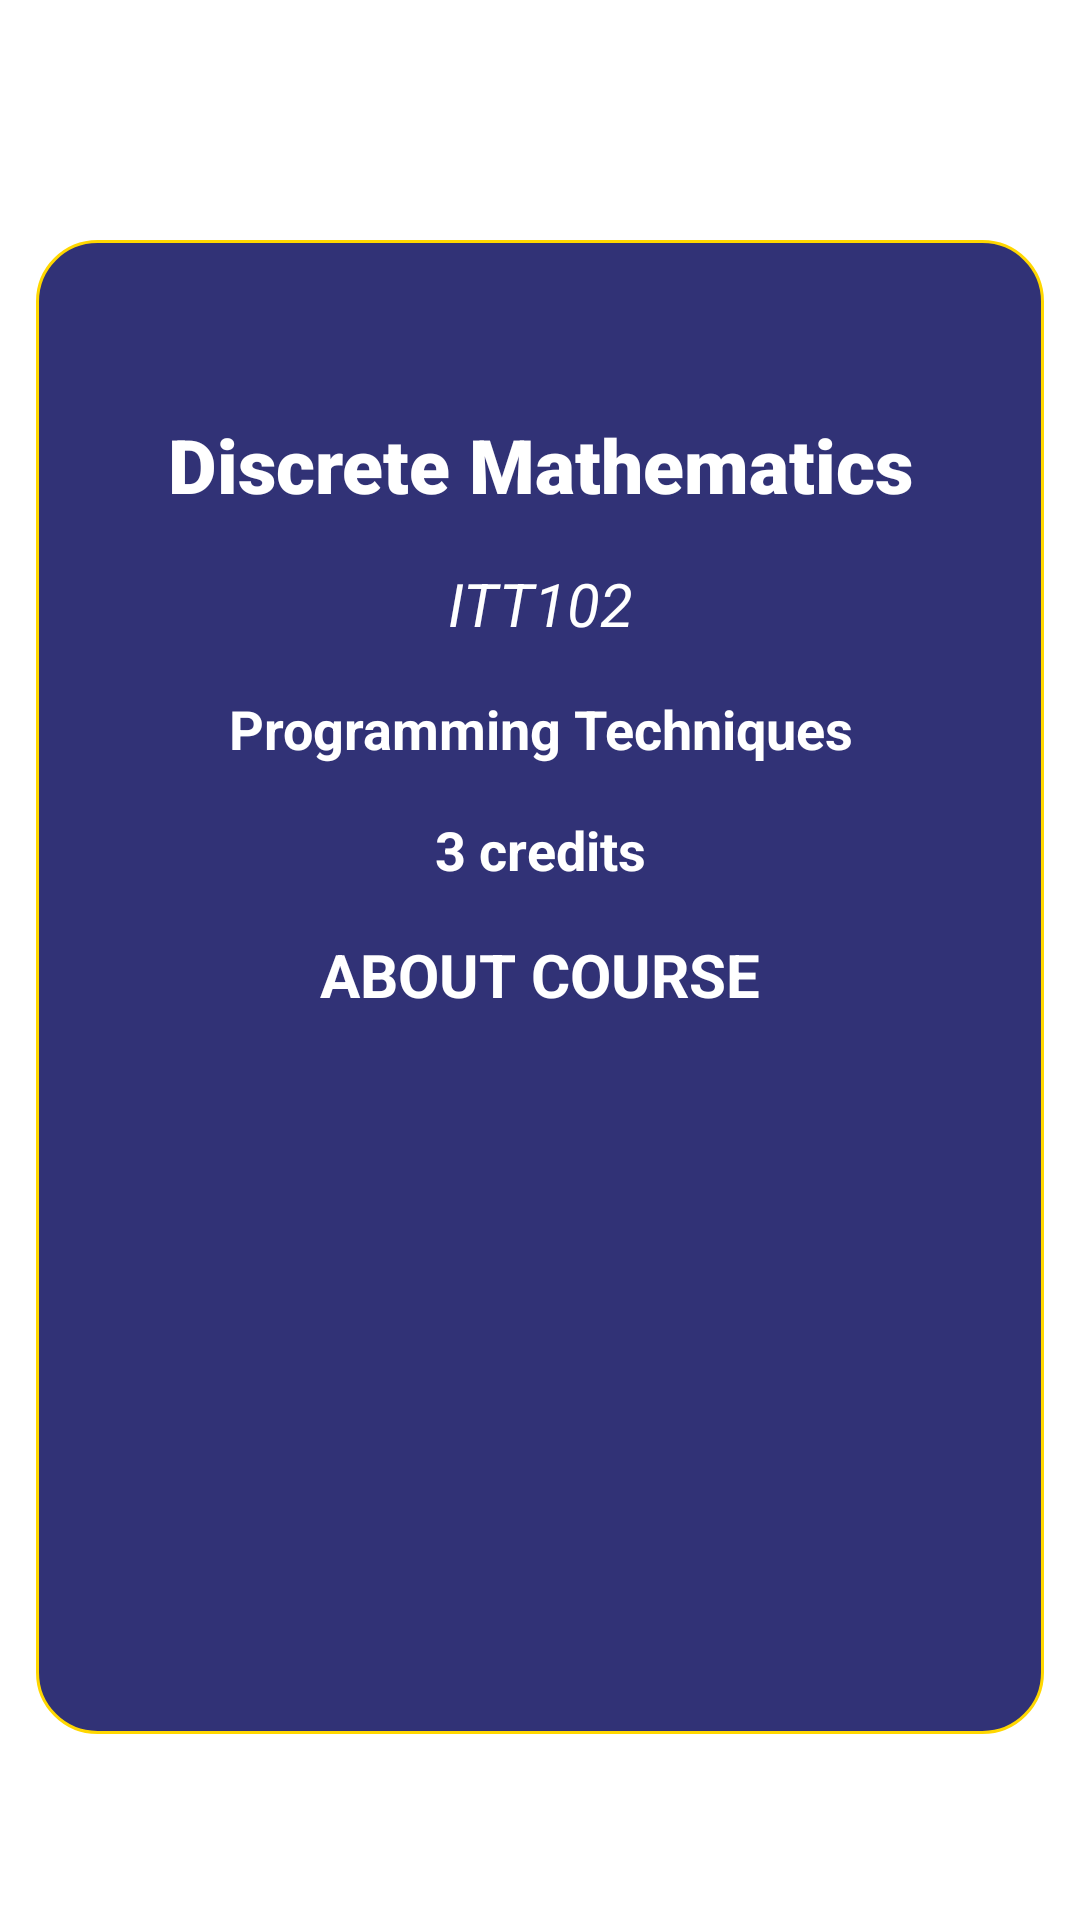

Android layout source for this screen:
<!-- AndroidManifest.xml: application theme Theme.FinalAssignUCC -->
<!-- res/layout/fragment_course.xml -->
<?xml version="1.0" encoding="utf-8"?>
<androidx.constraintlayout.widget.ConstraintLayout xmlns:android="http://schemas.android.com/apk/res/android"
    xmlns:app="http://schemas.android.com/apk/res-auto"
    xmlns:tools="http://schemas.android.com/tools"
    android:id="@+id/frameLayout"
    android:layout_width="match_parent"
    android:layout_height="match_parent"
    tools:context=".CourseFragment"
>

    <LinearLayout
        android:layout_width="336dp"
        android:layout_height="498dp"
        android:background="@drawable/whitewithline"
        android:orientation="vertical"
        android:paddingTop="50dp"

        app:layout_constraintBottom_toBottomOf="parent"
        app:layout_constraintEnd_toEndOf="parent"
        app:layout_constraintHorizontal_bias="0.496"
        app:layout_constraintStart_toStartOf="parent"
        app:layout_constraintTop_toTopOf="parent"
        app:layout_constraintVertical_bias="0.563">

        <TextView
            android:id="@+id/c_name"
            android:layout_width="match_parent"
            android:layout_height="wrap_content"
            android:layout_margin="8dp"
            android:text="@string/discrete_mathematics"
            android:textAlignment="center"
            android:textColor="@color/white"
            android:textSize="25sp"
            android:textStyle="bold"
            android:fontFamily="sans-serif-black"/>

        <TextView
            android:id="@+id/c_code"
            android:layout_width="match_parent"
            android:layout_height="wrap_content"
            android:layout_margin="8dp"
            android:text="@string/codeexample"
            android:textAlignment="center"
            android:textColor="@color/white"
            android:textSize="20sp"
            android:textStyle="italic" />

        <TextView
            android:id="@+id/prereq"
            android:layout_width="match_parent"
            android:layout_height="wrap_content"
            android:layout_margin="8dp"
            android:text="@string/prereqexample"
            android:textAlignment="center"
            android:textColor="@color/white"
            android:textSize="18sp"
            android:textStyle="bold" />

        <TextView
            android:id="@+id/c_credits"
            android:layout_width="match_parent"
            android:layout_height="wrap_content"
            android:layout_margin="8dp"
            android:text="@string/creditsexample"
            android:textAlignment="center"
            android:textColor="@color/white"
            android:textSize="18sp"
            android:textStyle="bold" />

        <TextView
            android:id="@+id/c_info"
            android:layout_width="match_parent"
            android:layout_height="wrap_content"
            android:layout_margin="8dp"
            android:text="@string/aboutexample"
            android:textAlignment="center"
            android:textColor="@color/white"
            android:textSize="20sp"
            android:textStyle="bold" />

    </LinearLayout>


</androidx.constraintlayout.widget.ConstraintLayout>
<!-- resources referenced by this layout -->
<resources>
  <color name="white">#FFFFFFFF</color>
  <!-- drawable whitewithline (drawable) -->
  <?xml version="1.0" encoding="utf-8"?>
  <shape xmlns:android="http://schemas.android.com/apk/res/android" android:shape="rectangle" >
      <stroke android:width="1dp" android:color="@color/gold"/>
      <solid
          android:color="@color/d_blue"/>
  
      <corners
          android:radius="20dp"
          />
      <padding android:bottom="0dp"/>
  </shape>
  <string name="aboutexample">ABOUT COURSE</string>
  <string name="codeexample">ITT102</string>
  <string name="creditsexample">3 credits</string>
  <string name="discrete_mathematics">Discrete Mathematics</string>
  <string name="prereqexample">Programming Techniques</string>
  <style name="Theme.FinalAssignUCC" parent="Theme.MaterialComponents.DayNight.DarkActionBar">
          
          <item name="colorPrimary">@color/d_blue2</item>
          <item name="colorPrimaryVariant">@color/d_blue</item>
          <item name="colorOnPrimary">@color/white</item>
          
          <item name="colorSecondary">@color/teal_200</item>
          <item name="colorSecondaryVariant">@color/teal_700</item>
          <item name="colorOnSecondary">@color/black</item>
          
          <item name="android:statusBarColor" tools:targetApi="21">?attr/colorPrimaryVariant</item>
          
      </style>
  <color name="gold">#FFD700</color>
  <color name="d_blue">#313276</color>
  <color name="d_blue2">#004AAD</color>
  <color name="teal_200">#FF03DAC5</color>
  <color name="teal_700">#FF018786</color>
  <color name="black">#FF000000</color>
</resources>
